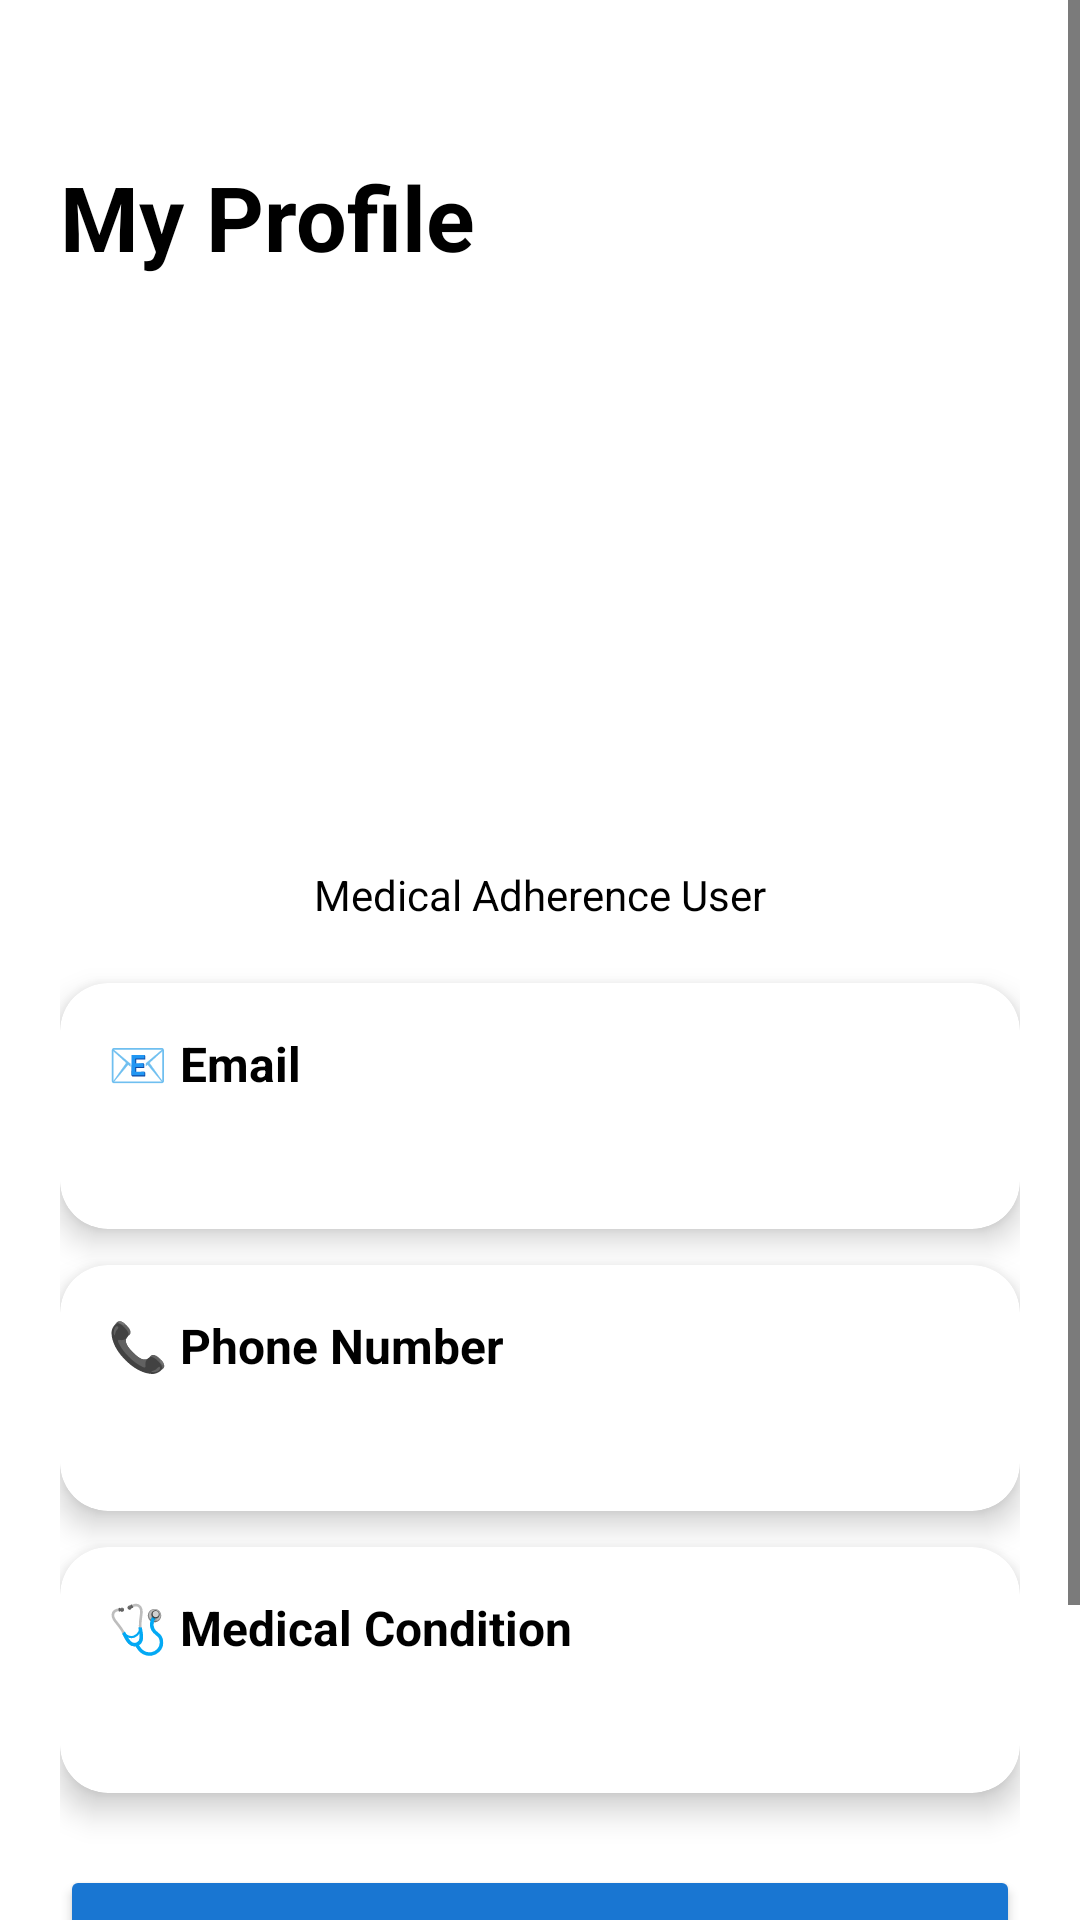

Here is an Android app screen rendered from its layout file. Give the layout XML and the strings, colors and styles it references.
<!-- AndroidManifest.xml: application theme Theme.MedicalAdherenceApp -->
<!-- res/layout/activity_profile.xml -->
<?xml version="1.0" encoding="utf-8"?>
<ScrollView xmlns:android="http://schemas.android.com/apk/res/android"
    xmlns:app="http://schemas.android.com/apk/res-auto"
    android:layout_width="match_parent"
    android:layout_height="match_parent"
    android:background="#FFFFFF">

    <LinearLayout
        android:layout_width="match_parent"
        android:layout_height="wrap_content"
        android:orientation="vertical"
        android:padding="20dp">

        

        <TextView
            android:layout_width="wrap_content"
            android:layout_height="wrap_content"
            android:text="My Profile"
            android:textSize="30sp"
            android:textStyle="bold"
            android:textColor="#000000"
            android:layout_marginTop="32dp" />

        

        <ImageView
            android:id="@+id/imgProfile"
            android:layout_width="120dp"
            android:layout_height="120dp"
            android:layout_gravity="center"
            android:layout_marginTop="20dp"
            android:layout_marginBottom="12dp"
            android:src="@drawable/avatar"
            android:contentDescription="Profile Avatar" />

        

        <TextView
            android:id="@+id/txtName"
            android:layout_width="wrap_content"
            android:layout_height="wrap_content"
            android:layout_gravity="center"
            android:layout_marginTop="12dp"
            android:textSize="24sp"
            android:textStyle="bold"
            android:textColor="#000000" />

        <TextView
            android:layout_width="wrap_content"
            android:layout_height="wrap_content"
            android:layout_gravity="center"
            android:text="Medical Adherence User"
            android:textColor="#000000"
            android:textSize="14sp"
            android:layout_marginBottom="20dp" />

        

        <androidx.cardview.widget.CardView
            android:layout_width="match_parent"
            android:layout_height="wrap_content"
            android:layout_marginBottom="12dp"
            app:cardCornerRadius="16dp"
            app:cardElevation="6dp">

            <LinearLayout
                android:layout_width="match_parent"
                android:layout_height="wrap_content"
                android:orientation="vertical"
                android:padding="16dp">

                <TextView
                    android:layout_width="wrap_content"
                    android:layout_height="wrap_content"
                    android:text="📧 Email"
                    android:textColor="#000000"
                    android:textStyle="bold"
                    android:textSize="16sp" />

                <TextView
                    android:id="@+id/txtEmail"
                    android:layout_width="wrap_content"
                    android:layout_height="wrap_content"
                    android:layout_marginTop="4dp"
                    android:textSize="18sp"
                    android:textColor="#000000" />

            </LinearLayout>

        </androidx.cardview.widget.CardView>

        

        <androidx.cardview.widget.CardView
            android:layout_width="match_parent"
            android:layout_height="wrap_content"
            android:layout_marginBottom="12dp"
            app:cardCornerRadius="16dp"
            app:cardElevation="6dp">

            <LinearLayout
                android:layout_width="match_parent"
                android:layout_height="wrap_content"
                android:orientation="vertical"
                android:padding="16dp">

                <TextView
                    android:layout_width="wrap_content"
                    android:layout_height="wrap_content"
                    android:text="📞 Phone Number"
                    android:textColor="#000000"
                    android:textStyle="bold"
                    android:textSize="16sp" />

                <TextView
                    android:id="@+id/txtPhone"
                    android:layout_width="wrap_content"
                    android:layout_height="wrap_content"
                    android:layout_marginTop="4dp"
                    android:textSize="18sp"
                    android:textColor="#000000" />

            </LinearLayout>

        </androidx.cardview.widget.CardView>

        

        <androidx.cardview.widget.CardView
            android:layout_width="match_parent"
            android:layout_height="wrap_content"
            android:layout_marginBottom="24dp"
            app:cardCornerRadius="16dp"
            app:cardElevation="6dp">

            <LinearLayout
                android:layout_width="match_parent"
                android:layout_height="wrap_content"
                android:orientation="vertical"
                android:padding="16dp">

                <TextView
                    android:layout_width="wrap_content"
                    android:layout_height="wrap_content"
                    android:text="🩺 Medical Condition"
                    android:textColor="#000000"
                    android:textStyle="bold"
                    android:textSize="16sp" />

                <TextView
                    android:id="@+id/txtCondition"
                    android:layout_width="wrap_content"
                    android:layout_height="wrap_content"
                    android:layout_marginTop="4dp"
                    android:textSize="18sp"
                    android:textColor="#000000" />

            </LinearLayout>

        </androidx.cardview.widget.CardView>

        

        <Button
            android:id="@+id/btnEditProfile"
            android:layout_width="match_parent"
            android:layout_height="56dp"
            android:text="Edit Profile"
            android:textStyle="bold"
            android:textColor="#FFFFFF"
            android:backgroundTint="#1976D2" />

        

        <Button
            android:id="@+id/btnLogout"
            android:layout_width="match_parent"
            android:layout_height="56dp"
            android:layout_marginTop="12dp"
            android:text="Logout"
            android:textStyle="bold"
            android:textColor="#FFFFFF"
            android:backgroundTint="#E53935" />

    </LinearLayout>

</ScrollView>
<!-- resources referenced by this layout -->
<resources>
  <style name="Theme.MedicalAdherenceApp" parent="Base.Theme.MedicalAdherenceApp" />
  <style name="Base.Theme.MedicalAdherenceApp" parent="Theme.Material3.Light.NoActionBar">
          <item name="colorPrimary">@color/primary</item>
          <item name="colorPrimaryContainer">@color/accent</item>
          <item name="colorSecondary">@color/accent</item>
          <item name="colorSecondaryContainer">@color/accent</item>
          <item name="colorOnBackground">@android:color/black</item>
          <item name="colorOnSurface">@android:color/black</item>
          <item name="android:textColorPrimary">@android:color/black</item>
          <item name="android:textColorSecondary">@android:color/black</item>
          <item name="android:statusBarColor">@android:color/white</item>
          <item name="android:windowLightStatusBar">true</item>
          <item name="android:windowBackground">@android:color/white</item>
          <item name="android:navigationBarColor">@android:color/white</item>
      </style>
  <color name="primary">#1976D2</color>
  <color name="accent">#42A5F5</color>
</resources>
